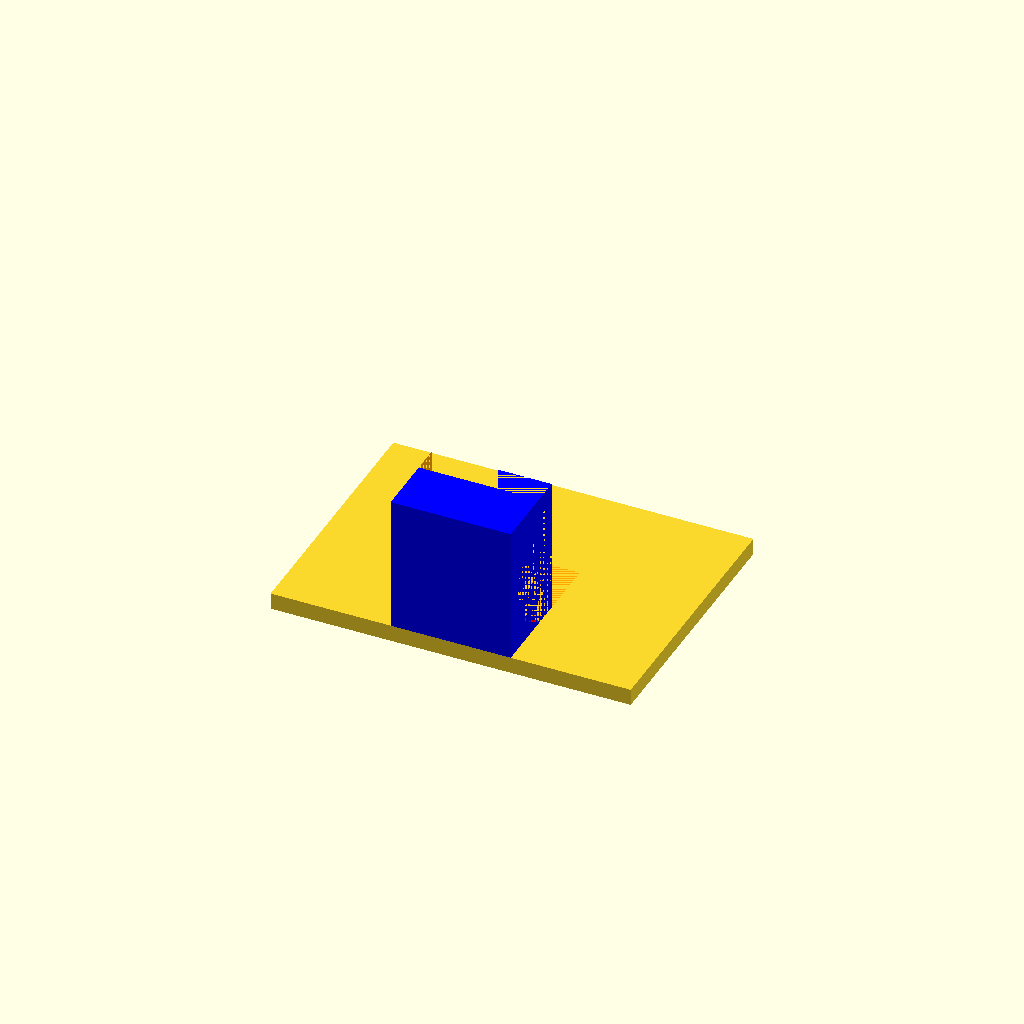
Cell 1: the model at its default parameters.
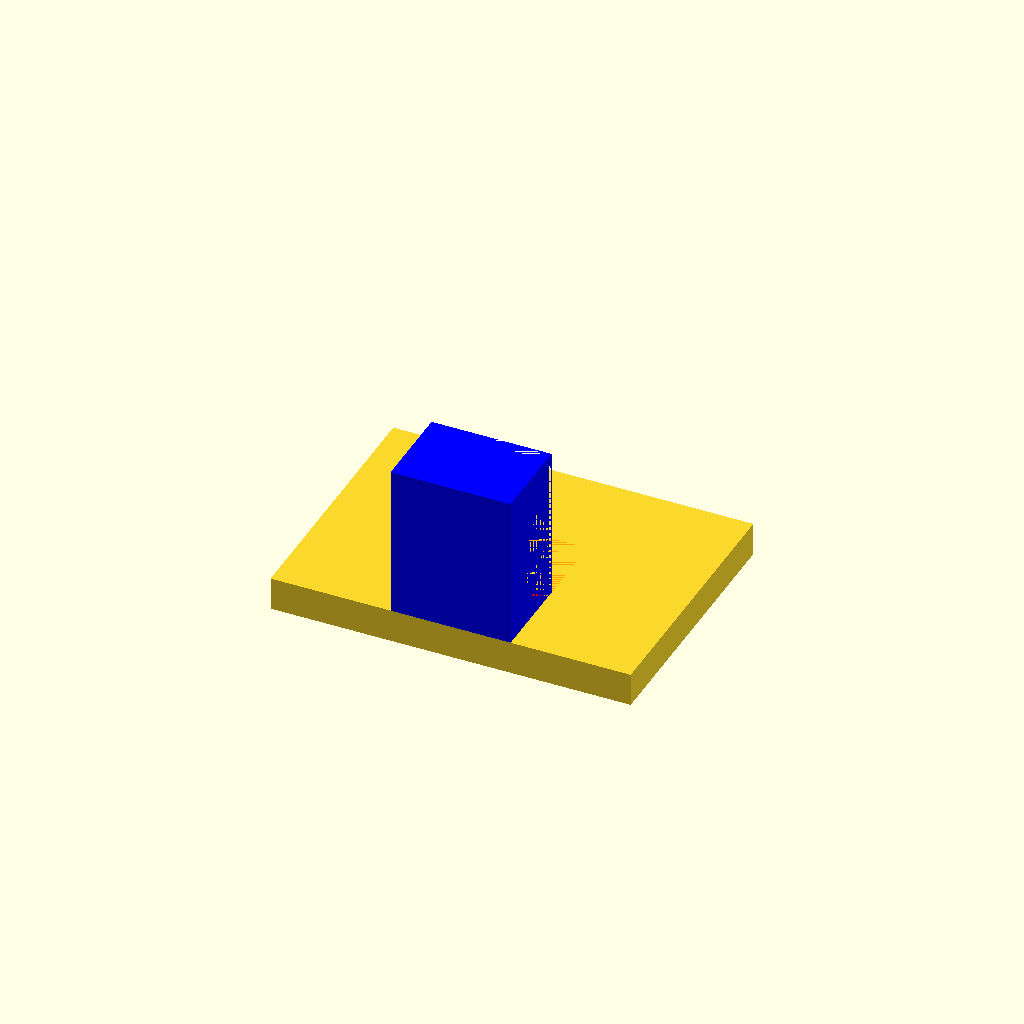
Cell 2: t = 4.8 (everything else at default).
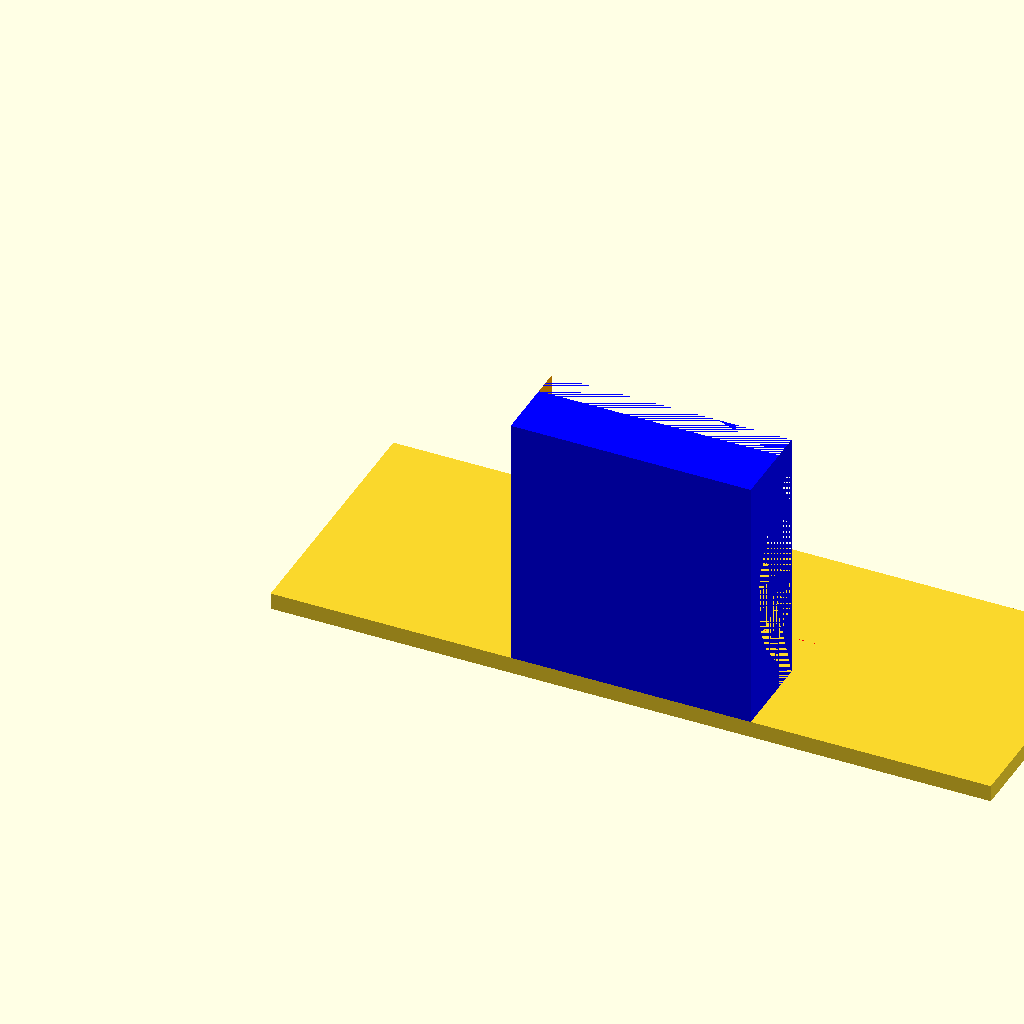
Cell 3 — bdk set to 52, the other parameters unchanged.
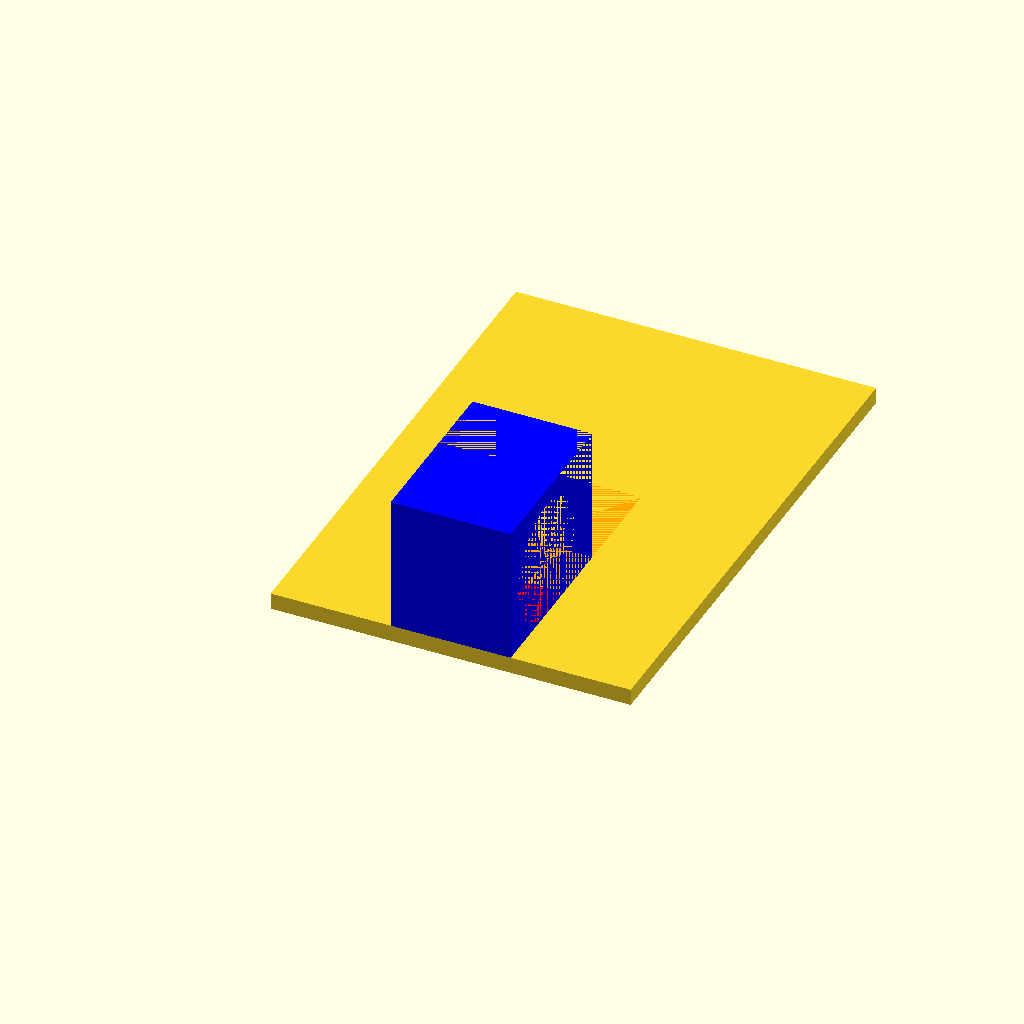
Cell 4: hk = 76 (everything else at default).
One fixed orthographic camera (rotation 55°, 0°, 25°; colour scheme Cornfield) for every cell.
OpenSCAD source file KlebehakenTreppe.scad:
t=2.4;
//Breite Doppelklebeband
bdk=26;//25.2;
//Breite Klebefläche
bk=bdk*2;

hk=38;

//Breite Hakenfläche
bh=bk/3;
//Tiefe Hakenfläche
th=bk/3;
//Hakenhoehe
hh=hk/3;

module klebeflaeche()
{
    cube([bk,hk,t]);
}

klebeflaeche();

module hakenflaeche()
{
    translate([bk/2-bh/2,0,t])
    cube([bh,t,th]);
}



module hakenhoehe()
{
    translate([bk/2-bh/2,0,th+t])
    cube([bh,hh,t]);
}

//hakenflaeche();
//hakenhoehe();

difference()
{
color("blue")
translate([bk/2-bh/2,0,t])
cube([bh,hh,th+t]);

color("red")
translate([bk/2-bh/2,th/2+t,th/2+t])
rotate([0,90,0])
cylinder(h=bh, d=th);

color("orange")
translate([bk/2-bh/2,hh/2+t,t])
cube([bh,hh,th+t]);
}
Customizer parameters (derived from the source; name, type, default, range or options):
t: number, default 2.4
bdk: number, default 26
hk: number, default 38
